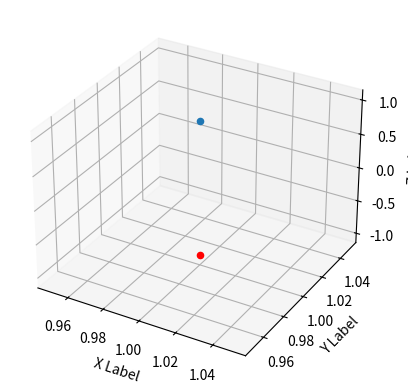

This figure's Python source:
from mpl_toolkits import mplot3d

import numpy as np
import matplotlib.pyplot as plt

fig = plt.figure()
ax = plt.axes(projection='3d')


zdata = 1
xdata = 1
ydata = 1

ax.scatter(xdata,ydata,zdata)
ax.scatter(xdata,ydata,-zdata,c='Red')

ax.set_xlabel('X Label')
ax.set_ylabel('Y Label')
ax.set_zlabel('Z Label')
plt.show()